Run: headless pygame with SDL's dummy video driver; simulated clock (each Clock.tick advances the game by its frame time, no real sleeping); random seed 0; keys injected as events and as key.get_pressed() state; mouse plan: one left click at the window centre at the start of phase 2, then a move to the lower-right quarter at the start of phase 3.
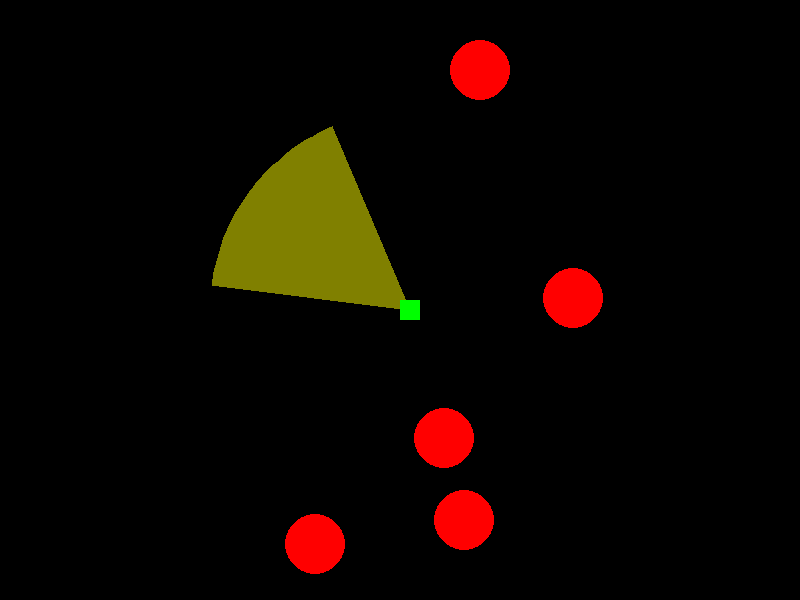
Frame 1 of 3 · flips 1–60 · no input
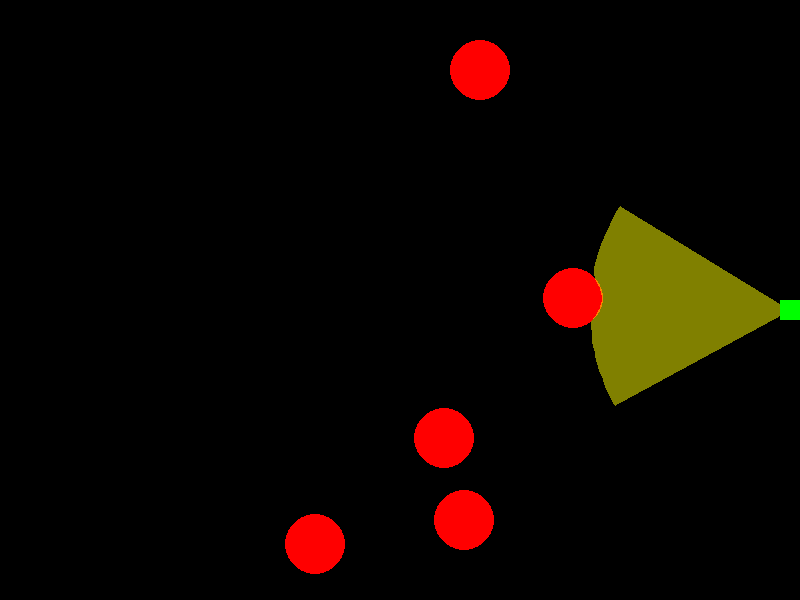
Frame 2 of 3 · flips 61–180 · clicked the window centre · tapped SPACE, RETURN · held RIGHT (→), D
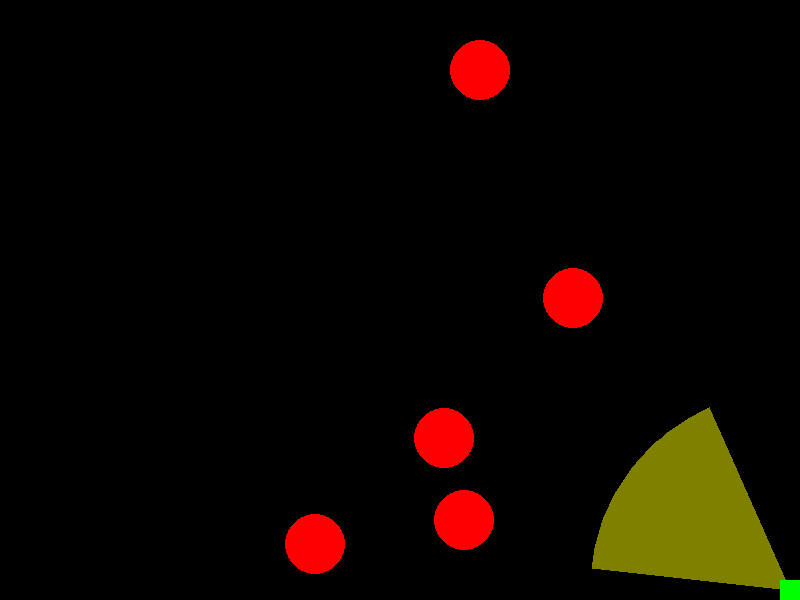
Frame 3 of 3 · flips 181–300 · moved the mouse to the lower-right quarter · held DOWN (↓), S

The pygame program that drew these frames:

import pygame
import sys
import math
import random

# Initialize Pygame
pygame.init()

# Constants
SCREEN_WIDTH = 800
SCREEN_HEIGHT = 600
PLAYER_SIZE = 20
OBSTACLE_SIZE = 40
LIGHT_RADIUS = 200
LIGHT_ANGLE = 60  # in degrees
OBSTACLE_COLOR = (255, 0, 0)
TRANSPARENT_YELLOW = (255, 255, 0, 128)

# Set up the display
screen = pygame.display.set_mode((SCREEN_WIDTH, SCREEN_HEIGHT))

# Create player
player = pygame.Rect(SCREEN_WIDTH // 2, SCREEN_HEIGHT // 2, PLAYER_SIZE, PLAYER_SIZE)


class Obstacle:
    def __init__(self, x, y, radius):
        self.x = x
        self.y = y
        self.radius = radius

    def draw(self, screen):
        pygame.draw.circle(screen, OBSTACLE_COLOR, (self.x, self.y), self.radius)

# Create obstacles
obstacles = [Obstacle(random.randint(50, SCREEN_WIDTH - 50), random.randint(50, SCREEN_HEIGHT - 50), 30) for _ in range(5)]

def draw_light_beam(surface, player_rect, angle, radius):
    # Calculate the end points of the light beam
    start_angle = math.radians(angle - LIGHT_ANGLE / 2)
    end_angle = math.radians(angle + LIGHT_ANGLE / 2)
    points = [player_rect.center]

    for i in range(30):
        ang = start_angle + i * (end_angle - start_angle) / 29
        for r in range(radius):
            x = player_rect.centerx + r * math.cos(ang)
            y = player_rect.centery + r * math.sin(ang)
            if surface.get_at((int(x), int(y))) == OBSTACLE_COLOR or not (0 <= x < SCREEN_WIDTH and 0 <= y < SCREEN_HEIGHT):
                break
        points.append((x, y))
    #draw transparent shape
    beam_surface = pygame.Surface((SCREEN_WIDTH, SCREEN_HEIGHT), pygame.SRCALPHA)
    pygame.draw.polygon(beam_surface, TRANSPARENT_YELLOW, points)
    screen.blit(beam_surface, (0, 0))

# Main game loop
clock = pygame.time.Clock()
running = True

while running:
    for event in pygame.event.get():
        if event.type == pygame.QUIT:
            running = False

    keys = pygame.key.get_pressed()
    if keys[pygame.K_LEFT]:
        player.x -= 5
    if keys[pygame.K_RIGHT]:
        player.x += 5
    if keys[pygame.K_UP]:
        player.y -= 5
    if keys[pygame.K_DOWN]:
        player.y += 5

    # Keep player on the screen
    player.x = max(0, min(player.x, SCREEN_WIDTH - PLAYER_SIZE))
    player.y = max(0, min(player.y, SCREEN_HEIGHT - PLAYER_SIZE))

    # Clear screen
    screen.fill("black")

    # Draw obstacles
    for obstacle in obstacles:
        obstacle.draw(screen)

    # Draw light beam
    mouse_x, mouse_y = pygame.mouse.get_pos()
    angle = math.degrees(math.atan2(mouse_y - player.centery, mouse_x - player.centerx))
    draw_light_beam(screen, player, angle, LIGHT_RADIUS)

    # Draw player
    pygame.draw.rect(screen, "green", player)

    # Update the display
    pygame.display.flip()
    clock.tick(30)

pygame.quit()
sys.exit()
